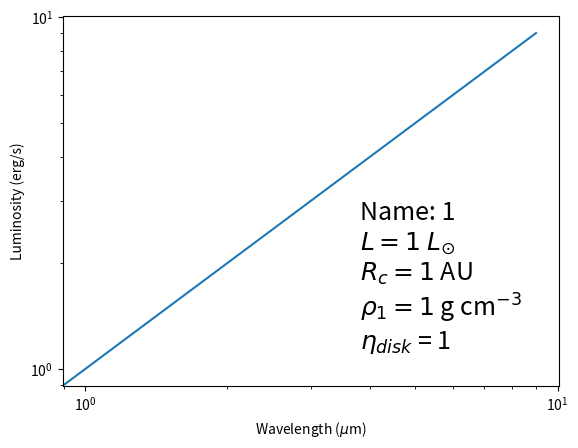

This figure's Python source:
import numpy as np
import matplotlib.pyplot as plt

fig = plt.figure()
ax = fig.add_subplot(111)

ax.plot(np.arange(10))
ax.set_xlabel(r"Wavelength ($\mu$m)")
ax.set_ylabel("Luminosity (erg/s)")

ax.set_xscale('log')
ax.set_yscale('log')

model_params = {'luminosity':1,
                'rc':1,
                'rho':1,
                'eta_disk':1,
                'name':1}

if model_params is not None:
    text_string = (
        "Name: {4}\n"
        r"$L = {0}$ $L_{{\odot}} $"
        "\n"
        "$R_c = {1}$ AU\n"
        "$\\rho_1 = {2}$ g cm$^{{-3}}$\n"
        r"$\eta_{{disk}}$ = {3}"
        .format(model_params['luminosity'], model_params['rc'], model_params['rho'], model_params['eta_disk'], model_params['name'])
        )
    ax.text(0.6, 0.1, text_string, transform=ax.transAxes, fontsize=18)

plt.show()